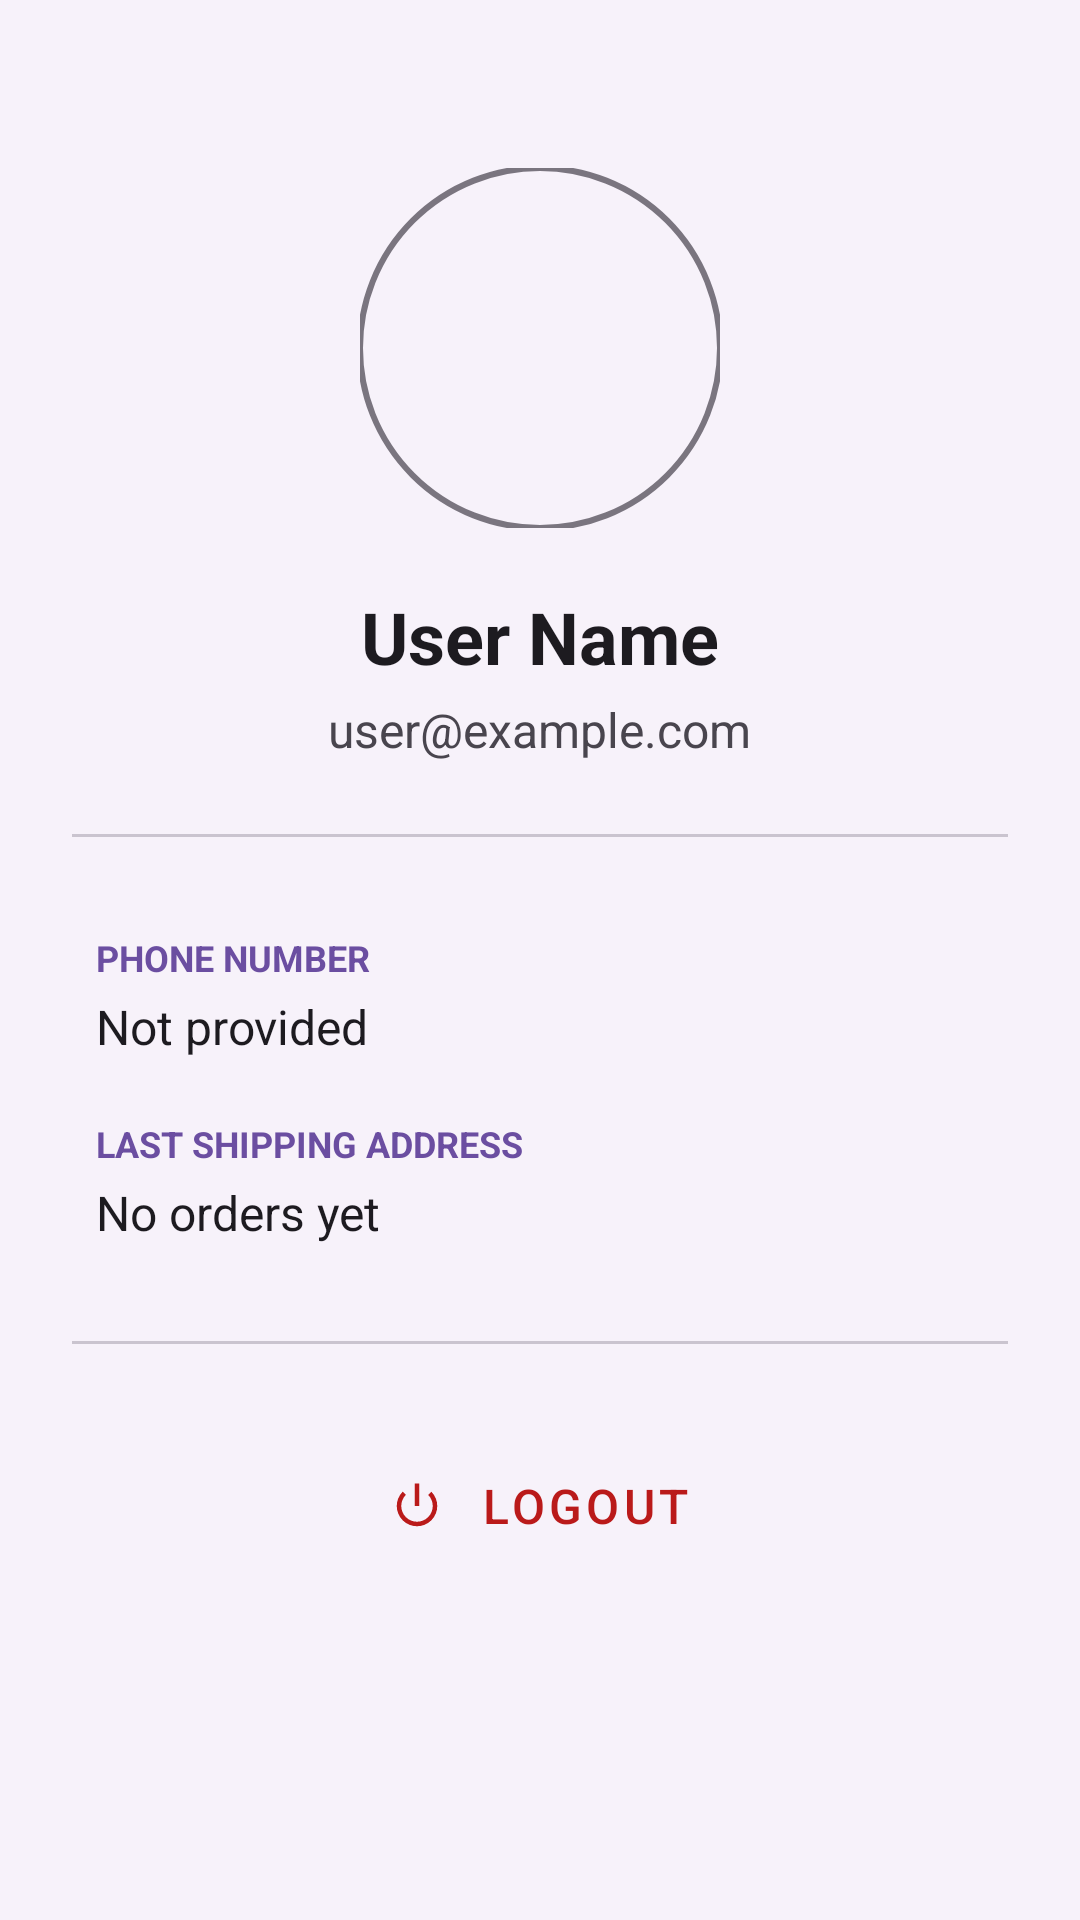

This screen was rendered from an Android layout file. Write that file and the resources it references.
<!-- AndroidManifest.xml: application theme Theme.EShop -->
<!-- res/layout/fragment_profile.xml -->
<?xml version="1.0" encoding="utf-8"?>
<ScrollView xmlns:android="http://schemas.android.com/apk/res/android"
    xmlns:app="http://schemas.android.com/apk/res-auto"
    xmlns:tools="http://schemas.android.com/tools"
    android:layout_width="match_parent"
    android:layout_height="match_parent"
    android:background="@color/md_theme_surfaceContainerLow"
    tools:context=".fragment.ProfileFragment">

    <LinearLayout
        android:layout_width="match_parent"
        android:layout_height="wrap_content"
        android:gravity="center_horizontal"
        android:orientation="vertical"
        android:padding="24dp">

        <com.google.android.material.imageview.ShapeableImageView
            android:id="@+id/profileImage"
            android:layout_width="120dp"
            android:layout_height="120dp"
            android:layout_marginTop="32dp"
            android:scaleType="centerCrop"
            app:shapeAppearanceOverlay="@style/CircleImage"
            app:strokeColor="@color/md_theme_outline"
            app:strokeWidth="2dp"
            android:src="@drawable/person_24" />

        <TextView
            android:id="@+id/profileName"
            android:layout_width="wrap_content"
            android:layout_height="wrap_content"
            android:layout_marginTop="20dp"
            android:text="User Name"
            android:textColor="@color/md_theme_onSurface"
            android:textSize="24sp"
            android:textStyle="bold" />

        <TextView
            android:id="@+id/profileEmail"
            android:layout_width="wrap_content"
            android:layout_height="wrap_content"
            android:layout_marginTop="4dp"
            android:text="user@example.com"
            android:textColor="@color/md_theme_onSurfaceVariant"
            android:textSize="16sp" />

        <com.google.android.material.divider.MaterialDivider
            android:layout_width="match_parent"
            android:layout_height="wrap_content"
            android:layout_marginTop="24dp"
            android:layout_marginBottom="24dp"
            app:dividerColor="@color/md_theme_outlineVariant" />

        
        <LinearLayout
            android:layout_width="match_parent"
            android:layout_height="wrap_content"
            android:orientation="vertical"
            android:padding="8dp">

            <TextView
                android:layout_width="wrap_content"
                android:layout_height="wrap_content"
                android:text="Phone Number"
                android:textColor="@color/md_theme_primary"
                android:textSize="12sp"
                android:textStyle="bold"
                android:textAllCaps="true" />

            <TextView
                android:id="@+id/profilePhone"
                android:layout_width="wrap_content"
                android:layout_height="wrap_content"
                android:layout_marginTop="4dp"
                android:text="Not provided"
                android:textColor="@color/md_theme_onSurface"
                android:textSize="16sp" />

            <TextView
                android:layout_width="wrap_content"
                android:layout_height="wrap_content"
                android:layout_marginTop="20dp"
                android:text="Last Shipping Address"
                android:textColor="@color/md_theme_primary"
                android:textSize="12sp"
                android:textStyle="bold"
                android:textAllCaps="true" />

            <TextView
                android:id="@+id/profileAddress"
                android:layout_width="wrap_content"
                android:layout_height="wrap_content"
                android:layout_marginTop="4dp"
                android:text="No orders yet"
                android:textColor="@color/md_theme_onSurface"
                android:textSize="16sp" />

        </LinearLayout>

        <com.google.android.material.divider.MaterialDivider
            android:layout_width="match_parent"
            android:layout_height="wrap_content"
            android:layout_marginTop="24dp"
            android:layout_marginBottom="24dp"
            app:dividerColor="@color/md_theme_outlineVariant" />

        <com.google.android.material.button.MaterialButton
            android:id="@+id/profileBtnLogout"
            style="@style/Widget.MaterialComponents.Button.TextButton"
            android:layout_width="match_parent"
            android:layout_height="60dp"
            android:text="Logout"
            android:textColor="@color/md_theme_error"
            android:textSize="16sp"
            app:icon="@android:drawable/ic_lock_power_off"
            app:iconGravity="textStart"
            app:iconPadding="12dp"
            app:iconTint="@color/md_theme_error" />

    </LinearLayout>
</ScrollView>
<!-- resources referenced by this layout -->
<resources>
  <color name="md_theme_error">#BA1A1A</color>
  <color name="md_theme_onSurface">#1D1B20</color>
  <color name="md_theme_onSurfaceVariant">#49454E</color>
  <color name="md_theme_outline">#7A757F</color>
  <color name="md_theme_outlineVariant">#CAC4CF</color>
  <color name="md_theme_primary">#6B4EA1</color>
  <color name="md_theme_surfaceContainerLow">#F7F2FA</color>
  <style name="CircleImage">
          <item name="cornerFamily">rounded</item>
          <item name="cornerSize">50%</item>
      </style>
  <color name="md_theme_onPrimary">#FFFFFF</color>
  <color name="md_theme_primaryContainer">#EADDFF</color>
  <color name="md_theme_onPrimaryContainer">#24005A</color>
  <color name="md_theme_secondary">#625B71</color>
  <color name="md_theme_onSecondary">#FFFFFF</color>
  <color name="md_theme_secondaryContainer">#E8DEF8</color>
  <color name="md_theme_onSecondaryContainer">#1D192B</color>
  <color name="md_theme_tertiary">#7D5260</color>
  <color name="md_theme_onTertiary">#FFFFFF</color>
  <color name="md_theme_tertiaryContainer">#FFD8E4</color>
  <color name="md_theme_onTertiaryContainer">#31111D</color>
  <color name="md_theme_onError">#FFFFFF</color>
  <color name="md_theme_errorContainer">#FFDAD6</color>
  <color name="md_theme_onErrorContainer">#93000A</color>
  <color name="md_theme_background">#FEF7FF</color>
  <color name="md_theme_onBackground">#1D1B20</color>
  <color name="md_theme_surface">#FEF7FF</color>
  <color name="md_theme_surfaceVariant">#E7E0EB</color>
  <color name="md_theme_inverseSurface">#322F35</color>
  <color name="md_theme_inverseOnSurface">#F5EFF7</color>
  <color name="md_theme_inversePrimary">#D0BCFF</color>
  <color name="md_theme_primaryFixed">#EADDFF</color>
  <color name="md_theme_onPrimaryFixed">#21005D</color>
  <color name="md_theme_primaryFixedDim">#D0BCFF</color>
  <color name="md_theme_onPrimaryFixedVariant">#4F378B</color>
  <color name="md_theme_secondaryFixed">#E8DEF8</color>
  <color name="md_theme_onSecondaryFixed">#1E192B</color>
  <color name="md_theme_secondaryFixedDim">#CCC2DC</color>
  <color name="md_theme_onSecondaryFixedVariant">#4A4458</color>
  <color name="md_theme_tertiaryFixed">#FFD8E4</color>
  <color name="md_theme_onTertiaryFixed">#31111D</color>
  <color name="md_theme_tertiaryFixedDim">#EFB8C8</color>
  <color name="md_theme_onTertiaryFixedVariant">#633B48</color>
  <color name="md_theme_surfaceDim">#DED8E1</color>
  <color name="md_theme_surfaceBright">#FEF7FF</color>
  <color name="md_theme_surfaceContainerLowest">#FFFFFF</color>
  <color name="md_theme_surfaceContainer">#F3EDF7</color>
  <color name="md_theme_surfaceContainerHigh">#ECE6F0</color>
  <color name="md_theme_surfaceContainerHighest">#E6E1E9</color>
</resources>
